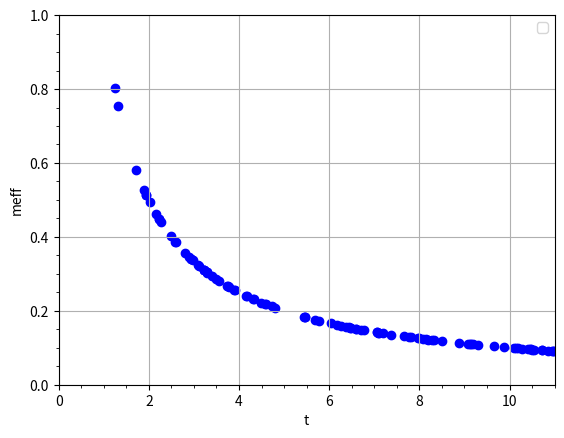
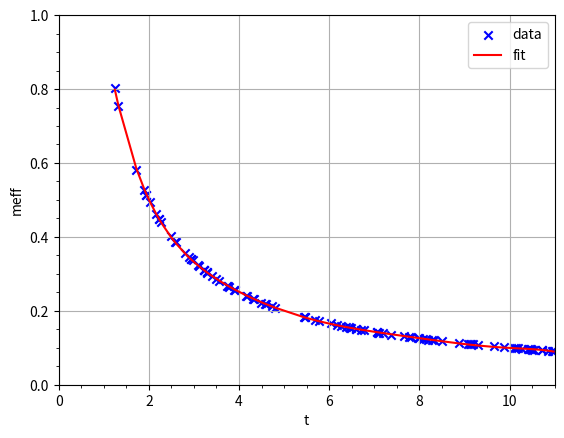

Python code for these plots, in order:
# %%
import numpy as np
import matplotlib.pyplot as plt

# %%
# data

num = 100 # number of data points

x = np.random.rand(num) * 10 + 1 
x = np.array(sorted(x))
y = 1.0/x

# %%
# plot

plt.figure()
plt.scatter(x, y, color='blue')
plt.grid()
plt.minorticks_on()
plt.xlabel('t')
plt.ylabel('meff')
plt.ylim([0,1])
plt.xlim([0,11])
plt.legend()
plt.show()
# %%
# fit

n = 7 # order of ployfit

f = np.polyfit(x, y, n) # 系数列表
print(f)

p = np.poly1d(f)

print("fit func is \n", p)

fit = f[n] # res = c

for i in range(n):
    fit += f[i] * x**(n-i) # res = res + b * x; res = res + a * x**2

# %%
# plot fit on data

plt.figure()
plt.scatter(x, y, c='blue', marker='x', label='data')
plt.plot(x, fit, 'r-', label='fit')
plt.grid()
plt.minorticks_on()
plt.xlabel('t')
plt.ylabel('meff')
plt.ylim([0,1])
plt.xlim([0,11])
plt.legend()
plt.show()


# %%
